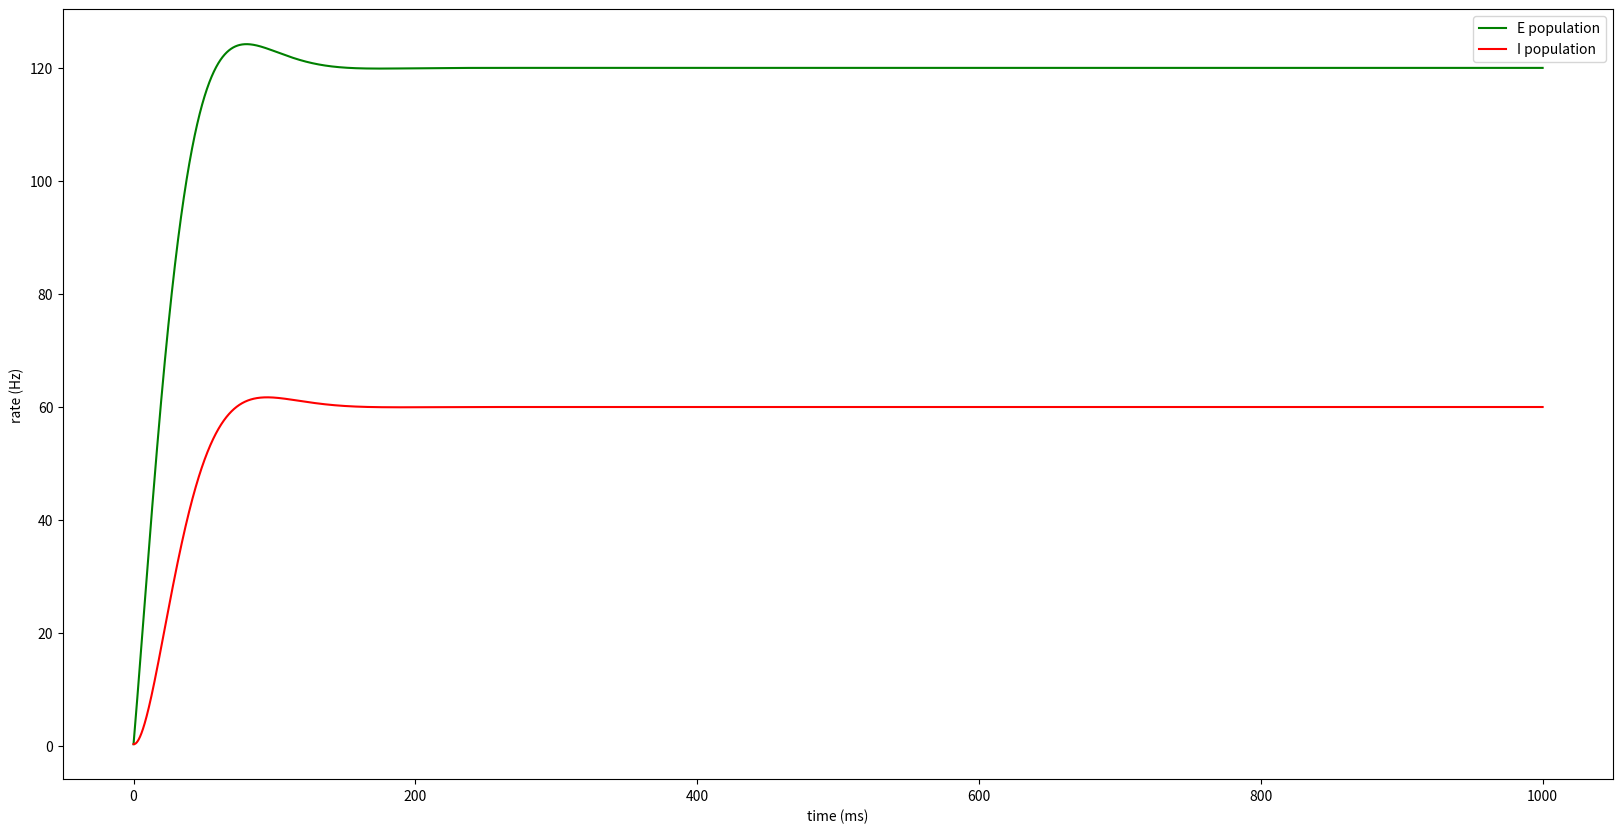
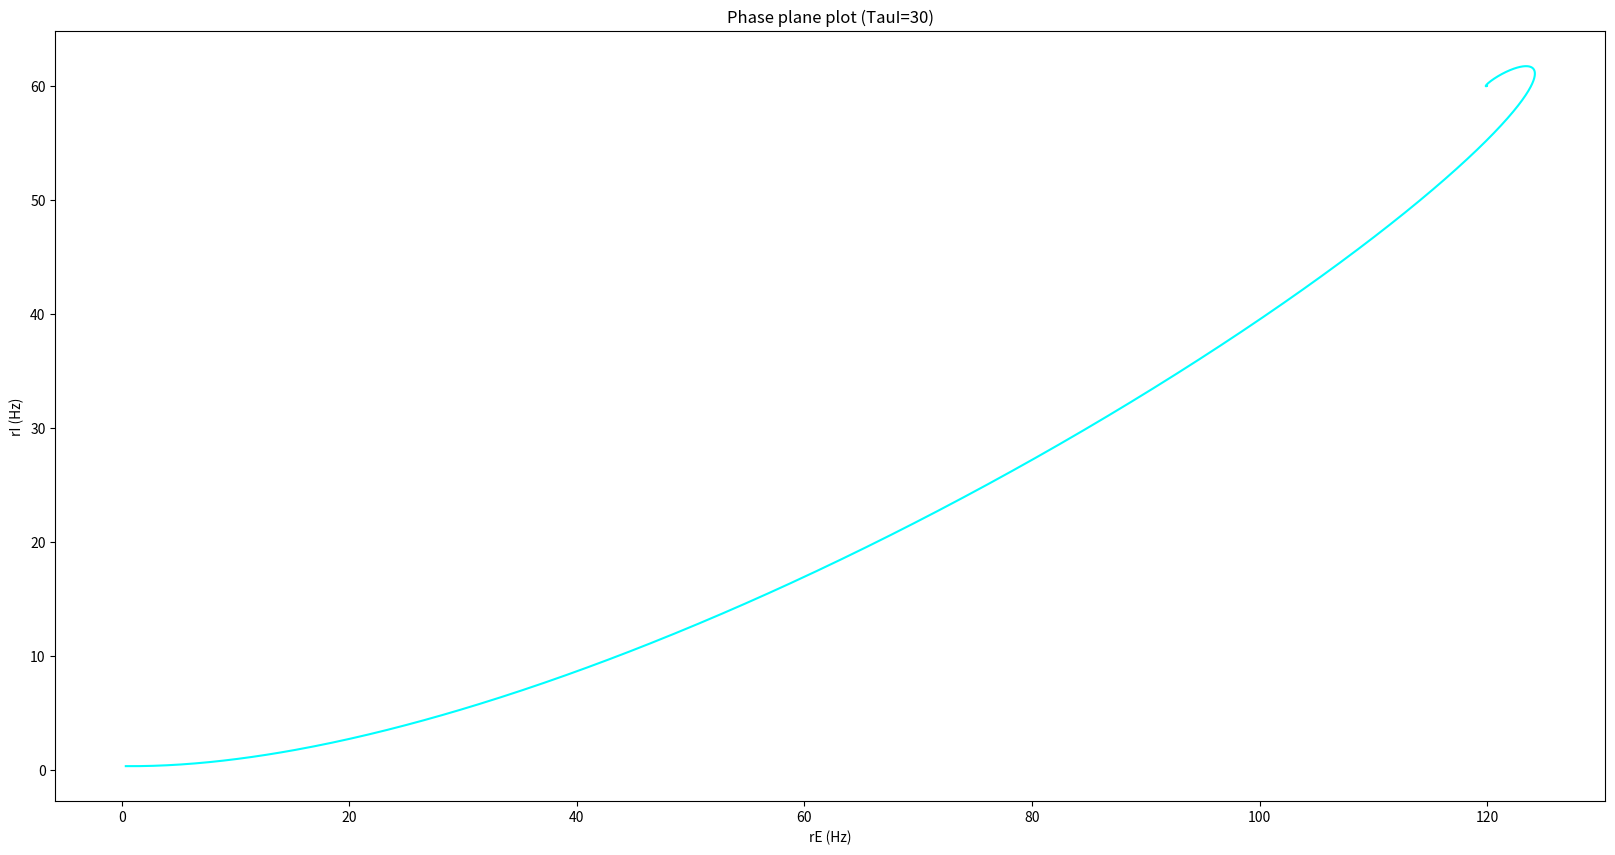
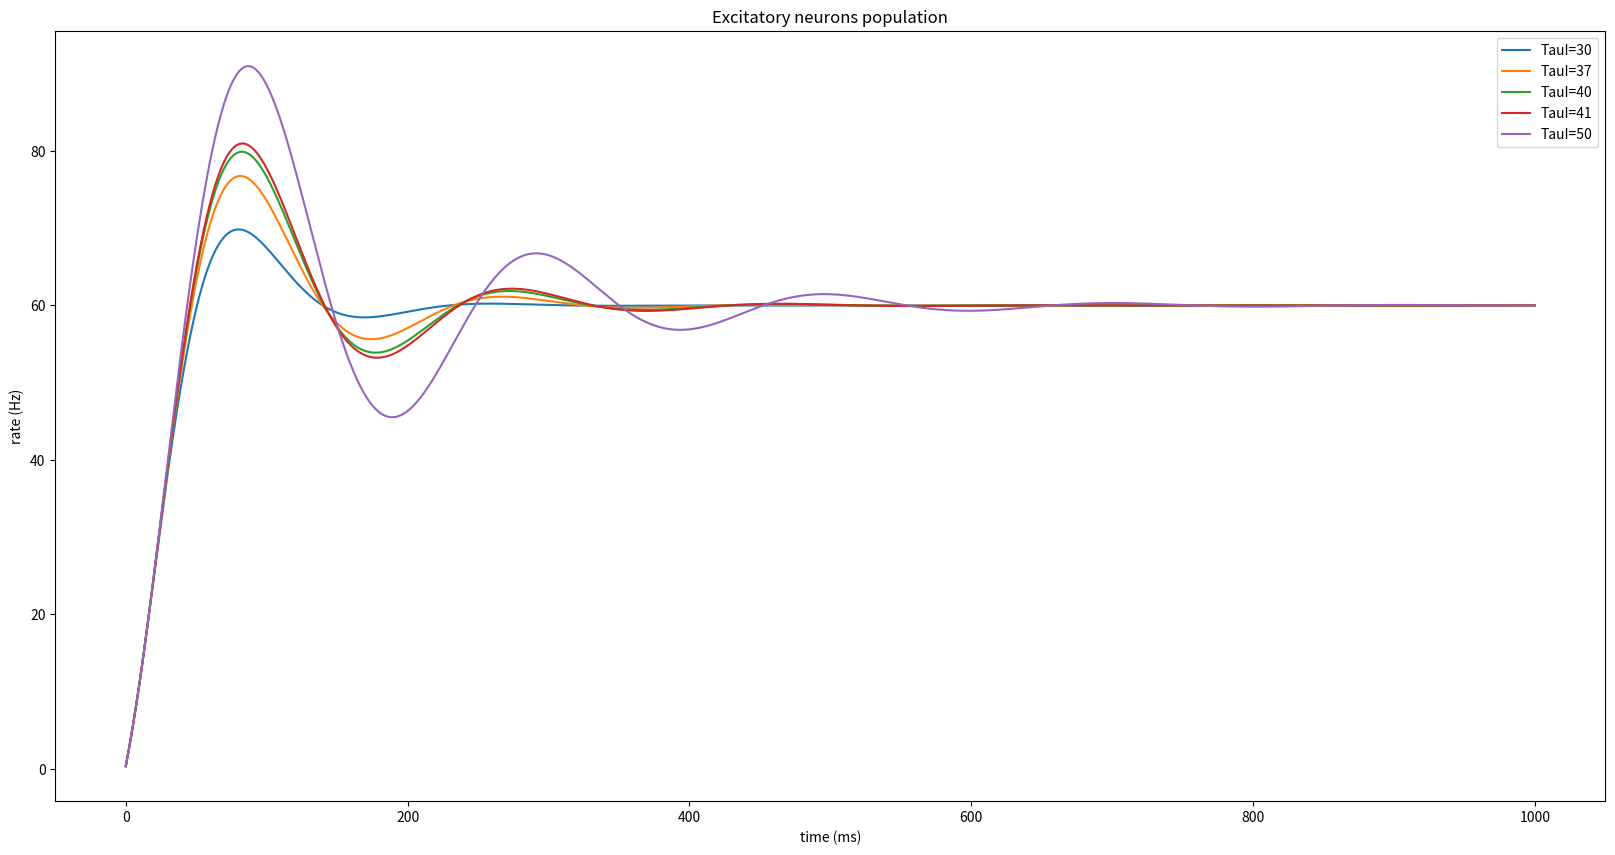

These charts were generated, in order, by the following Python code:
#The following code is a modeling of the interaction of 2 populations of reccurent neurons. The equations
#and the bibliography were acquired from the book "theoretical neuroscience computational and mathematical 
#modeling of neural systems" from Peter Dayan & L.F. Abott along with some tutorials from "neuromatchacademy.io
import matplotlib.pyplot as plt
import numpy as np
import cmath

#time parameters
dt = 0.1 
T = 1000 
steps= int(T/dt) 
time = np.linspace(0,T,steps+1)

#1.parameters for excitatory population

IE=20         #external input
TauE = 10     #time constant(μs)
WEE = 1.25    #reccuring weight 
gammaE= -10   #noise (Hz)

#2.parameters for inhibitory population

II=10         #external input 
TauI= 20      #time constant(μs)
WII = -1       #reccuring weight
gammaI = 10   #noise (Hz)


#3.parameters for the populations interaction 
#first letter corresponds to the postsynaptic neuron/last letter to the presynaptic
WEI= -1      #interactive weight  
WIE=  1      #interactive weight 

#Initialisation of populations' firing rate {0-1}
rE = np.zeros(steps+1)
rI = np.zeros(steps+1)
rE[0]=  0.35
rI[0]=  0.35

#4.Define activation functions
#We will define here only sigmoid and ReLu

def ReLu(x): 
  return np.maximum(0,x)

def sigmoid(x):
    return 1 / (1 + np.exp(-x))

#5. Calculation of firing rate over time for both populations of neurons and Plotting
#before oscilatory behavior occurence. We know that oscillatory occurs approximately  
#when TauI=40 so to plot the behaviour after oscillatory we just need to change the
#TauI value to a higher value.
#The for loop is analytically solving the differential equation that describes the  
#populations of the neurons

for t in range(0,steps): 
  der_Exc = (-rE[t] + ReLu( IE + WEE*rE[t] + WEI*rI[t] - gammaE )) /TauE 
  der_Inh = (-rI[t] + ReLu( II + WIE*rE[t] + WII*rI[t] - gammaI ))/TauI
  rE[t+1]= rE[t] + dt * der_Exc
  rI[t+1]= rI[t] + dt * der_Inh

#6. Plotting the above 
plt.figure(figsize=(20,10))
plt.plot(time, rE, label='E population',color='green')
plt.plot(time, rI, label='I population',color='red')
plt.xlabel('time (ms)')
plt.ylabel('rate (Hz)')
plt.legend()
plt.show()

#Phase plane for constant TauI
plt.figure(figsize=(20,10))
plt.plot(rE, rI,color='Cyan')
plt.xlabel('rE (Hz)')
plt.ylabel('rI (Hz)')
plt.title("Phase plane plot (TauI=30)")
plt.show()

#7. Calculation of firing rate of excitatory (we can change if we want) neuron when we
#vary TauI. We plot them  together so the difference in the behaviour is easily visible

#Initialisation of time constant
TauI = np.zeros(10)

#Calculation of firing rate of both neurons populations while varying TauI  
plt.figure(figsize=(20,10))
for i in [30,37,40,41,50]:
  TauI=i
  for t in range(0,steps): #derivative calculation at t point
    der_Exc = (-rE[t]+ ReLu( WEE*rE[t] + WEI*rI[t]  - gammaE )) /TauE 
    der_Inh = (-rI[t] + ReLu( WIE*rE[t]  + WII*rI[t]  - gammaI ))/TauI
    rE[t+1]= rE[t]  + dt * der_Exc
    rI[t+1]= rI[t]  + dt * der_Inh
  
  plt.plot(time, rE, label=f"TauI={TauI}")
    
plt.legend()
plt.xlabel('time (ms)')
plt.ylabel('rate (Hz)')
plt.title("Excitatory neurons population")
plt.show()

#The stability of the fixed point is determined by the real parts of the eigenvalues that
#are given by the following equations. We create a function that calculates them. if
#the real parts of both eigenvalues are less than 0, the fixed point is stable,whereas    
#if either is greater than 0,the fixed point is unstable.If the factor under the radical sign 
#is positive, both eigenvalues are real,and the behavior near the fixed point is exponential  
#This means that there is enponential movement toward the fixed point if both eigenvalues are 
#negative,or away from the fixed point if either eigenvalue is posotive.

def L(x):
  l1=np.array(0.5*((WEE-1)/TauE+(WII-1)/x + cmath.sqrt(((WEE-1)/TauE-(WII-1)/x)**2+4*WEI*WIE/(TauE*x))))
  
  l2=np.array(0.5*((WEE-1)/TauE+(WII-1)/x - cmath.sqrt(((WEE-1)/TauE-(WII-1)/x)**2+4*WEI*WIE/(TauE*x))))
  if l1>0 and l2>0:
      print("stable")
  else:
      print("unstable")
  return l1,l2


#Examples of the above function
y1=L(30)#stable eigenvalues
y2=L(50) #unstable eigenvalues 
